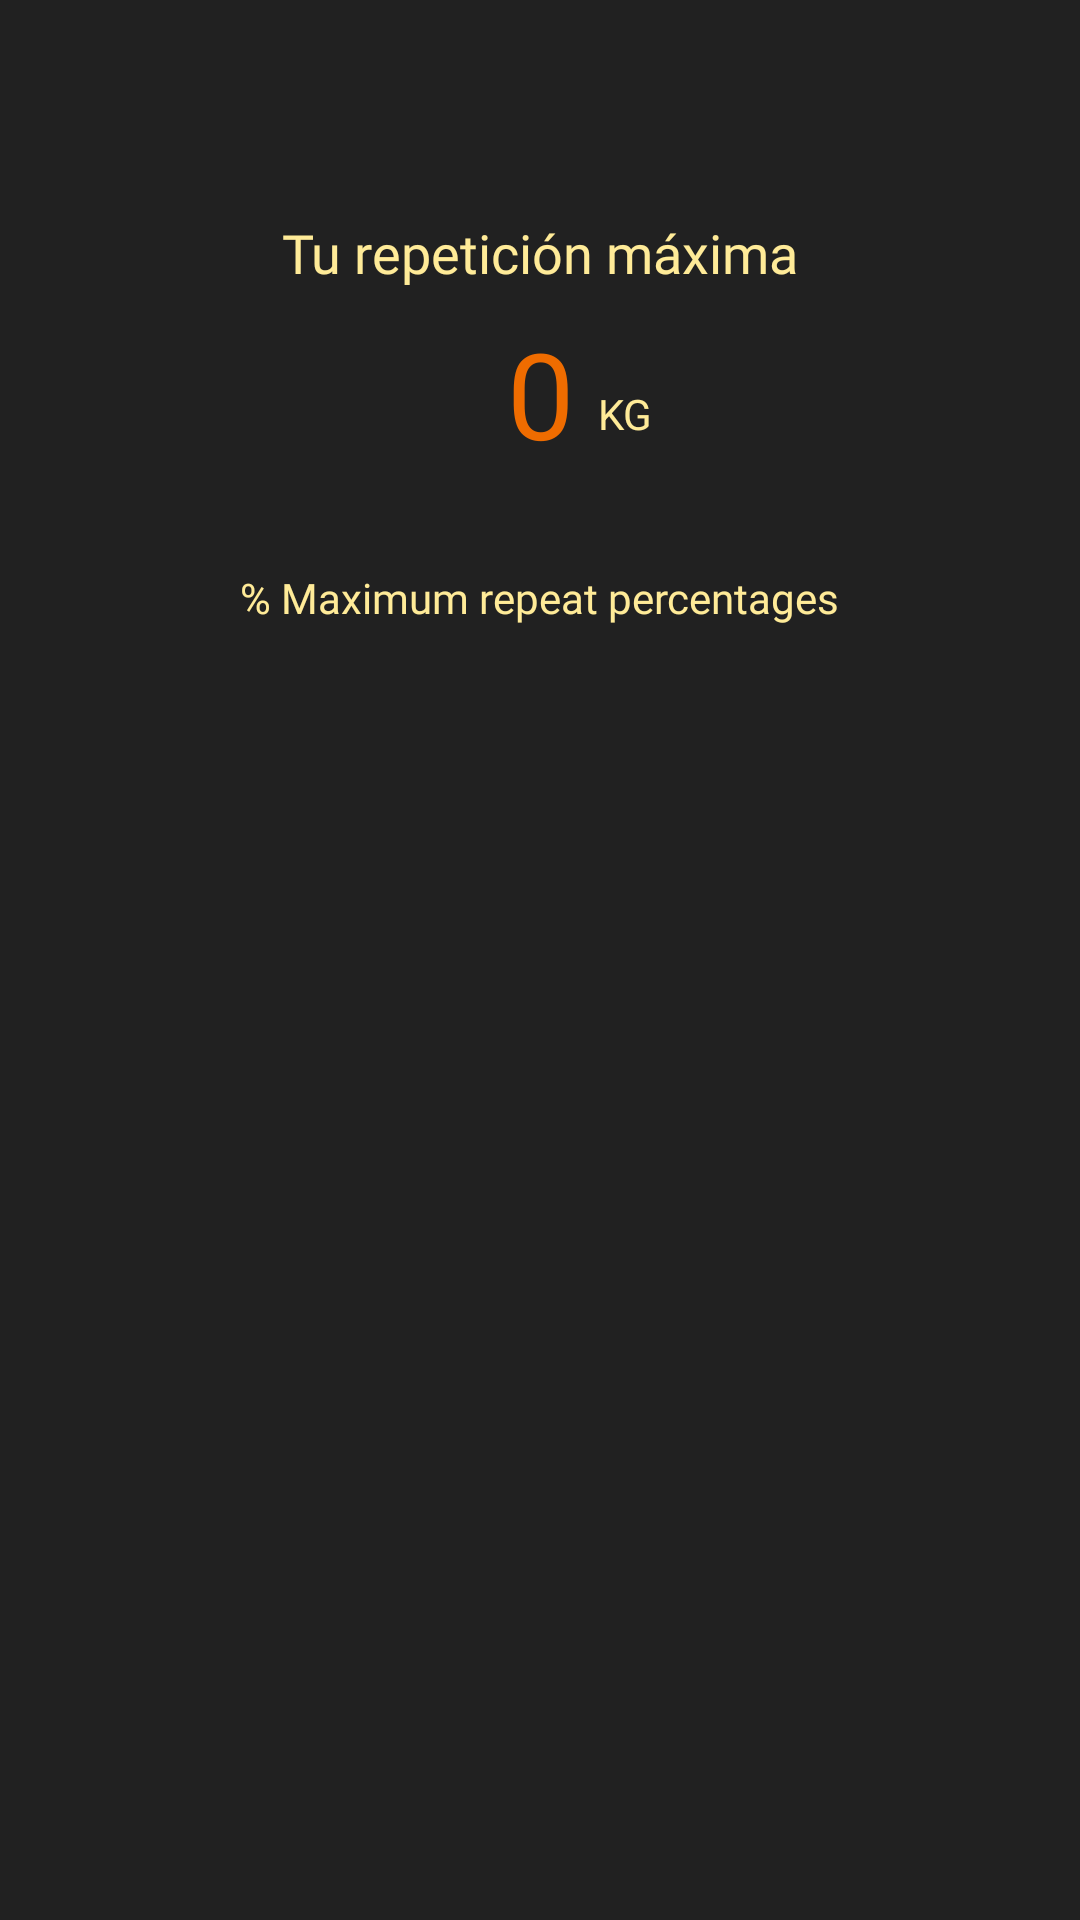

This screen was rendered from an Android layout file. Write that file and the resources it references.
<!-- AndroidManifest.xml: application theme AppTheme -->
<!-- res/layout/fragment_second.xml -->
<?xml version="1.0" encoding="utf-8"?>
<androidx.constraintlayout.widget.ConstraintLayout xmlns:android="http://schemas.android.com/apk/res/android"
    xmlns:app="http://schemas.android.com/apk/res-auto"
    android:layout_width="match_parent"
    android:layout_height="match_parent"
    xmlns:tools="http://schemas.android.com/tools"
    android:background="@color/colorPrimary"
    tools:context=".ui.submaxima.SubmaximaFragment">

    <TextView
        android:id="@+id/textView8"
        android:layout_width="wrap_content"
        android:layout_height="wrap_content"
        android:layout_marginTop="72dp"
        android:fontFamily="@font/roboto"
        android:shadowColor="@color/colorPrimary"
        android:text="@string/tu_repeticion_maxima"
        android:textColor="@color/colorSecondaryLight"
        android:textSize="18sp"
        app:layout_constraintEnd_toEndOf="parent"
        app:layout_constraintStart_toStartOf="parent"
        app:layout_constraintTop_toTopOf="parent" />

    <TextView
        android:id="@+id/lblSubRm"
        android:layout_width="wrap_content"
        android:layout_height="wrap_content"
        android:layout_marginTop="8dp"
        android:fontFamily="@font/roboto_medium"
        android:text="0"
        android:textColor="@color/colorSecondary"
        android:textSize="40sp"
        app:layout_constraintEnd_toEndOf="parent"
        app:layout_constraintStart_toStartOf="parent"
        app:layout_constraintTop_toBottomOf="@+id/textView8" />

    <TextView
        android:id="@+id/lblSubUnit"
        android:layout_width="wrap_content"
        android:layout_height="wrap_content"
        android:layout_marginStart="8dp"
        android:layout_marginTop="24dp"
        android:text="KG"
        android:textColor="@color/colorSecondaryLight"
        app:layout_constraintStart_toEndOf="@+id/lblSubRm"
        app:layout_constraintTop_toTopOf="@+id/lblSubRm" />

    <TextView
        android:id="@+id/textView12"
        android:layout_width="wrap_content"
        android:layout_height="wrap_content"
        android:layout_marginTop="32dp"
        android:fontFamily="@font/roboto"
        android:shadowColor="@color/colorSecondaryLight"
        android:text="@string/porcentages_de_rm"
        android:textColor="@color/colorSecondaryLight"
        app:layout_constraintEnd_toEndOf="parent"
        app:layout_constraintStart_toStartOf="parent"
        app:layout_constraintTop_toBottomOf="@+id/lblSubRm" />

    <androidx.recyclerview.widget.RecyclerView
        android:id="@+id/recycleView"
        android:layout_width="0dp"
        android:layout_height="0dp"
        android:layout_marginStart="16dp"
        android:layout_marginTop="16dp"
        android:layout_marginEnd="16dp"
        android:layout_marginBottom="16dp"
        app:layout_constraintBottom_toBottomOf="parent"
        app:layout_constraintEnd_toEndOf="parent"
        app:layout_constraintStart_toStartOf="parent"
        app:layout_constraintTop_toBottomOf="@+id/textView12"
        tools:listitem="@layout/rm_item" />


</androidx.constraintlayout.widget.ConstraintLayout>
<!-- res/layout/rm_item.xml (included above) -->
<?xml version="1.0" encoding="utf-8"?>
<androidx.cardview.widget.CardView xmlns:android="http://schemas.android.com/apk/res/android"
    xmlns:app="http://schemas.android.com/apk/res-auto"
    android:layout_width="match_parent"
    android:layout_height="wrap_content"
    android:layout_marginTop="8dp"
    android:layout_marginBottom="8dp"
    app:cardBackgroundColor="@color/colorPrimaryLight"
    app:cardCornerRadius="12dp">

    <androidx.constraintlayout.widget.ConstraintLayout
        android:layout_width="match_parent"
        android:layout_height="match_parent">

        <TextView
            android:id="@+id/lblRmPorcengate"
            android:layout_width="wrap_content"
            android:layout_height="wrap_content"
            android:layout_marginStart="24dp"
            android:layout_marginTop="16dp"
            android:layout_marginBottom="16dp"
            android:fontFamily="@font/roboto"
            android:text="110 %"
            android:textColor="@color/colorSecondary"
            android:textSize="24sp"
            app:layout_constraintBottom_toBottomOf="parent"
            app:layout_constraintStart_toStartOf="parent"
            app:layout_constraintTop_toTopOf="parent" />

        <TextView
            android:id="@+id/textView14"
            android:layout_width="wrap_content"
            android:layout_height="wrap_content"
            android:fontFamily="@font/roboto"
            android:text="@string/del_1_rm"
            android:textColor="@color/colorSecondaryLight"
            app:layout_constraintBottom_toBottomOf="parent"
            app:layout_constraintEnd_toEndOf="parent"
            app:layout_constraintStart_toStartOf="parent"
            app:layout_constraintTop_toTopOf="parent" />

        <TextView
            android:id="@+id/lblPorcentageWeight"
            android:layout_width="wrap_content"
            android:layout_height="wrap_content"
            android:layout_marginEnd="24dp"
            android:text="245 KG"
            android:textColor="@color/colorSecondary"
            android:textSize="24sp"
            app:layout_constraintBottom_toBottomOf="parent"
            app:layout_constraintEnd_toEndOf="parent"
            app:layout_constraintTop_toTopOf="parent" />
    </androidx.constraintlayout.widget.ConstraintLayout>
</androidx.cardview.widget.CardView>
<!-- resources referenced by this layout -->
<resources>
  <color name="colorPrimary">#212121</color>
  <color name="colorPrimaryLight">#484848</color>
  <color name="colorSecondary">#EF6C00</color>
  <color name="colorSecondaryLight">#FFEB98</color>
  <string name="del_1_rm">of 1 RM =</string>
  <string name="porcentages_de_rm">% Maximum repeat percentages</string>
  <string name="tu_repeticion_maxima">Tu repetición máxima</string>
  <style name="AppTheme" parent="Theme.AppCompat.Light.DarkActionBar">
          <item name="colorPrimary">@color/colorPrimary</item>
          <item name="colorPrimaryDark">@color/colorPrimaryDark</item>
          <item name="colorAccent">@color/colorAccent</item>
      </style>
  <color name="colorPrimaryDark">#000000</color>
  <color name="colorAccent">#212121</color>
</resources>
